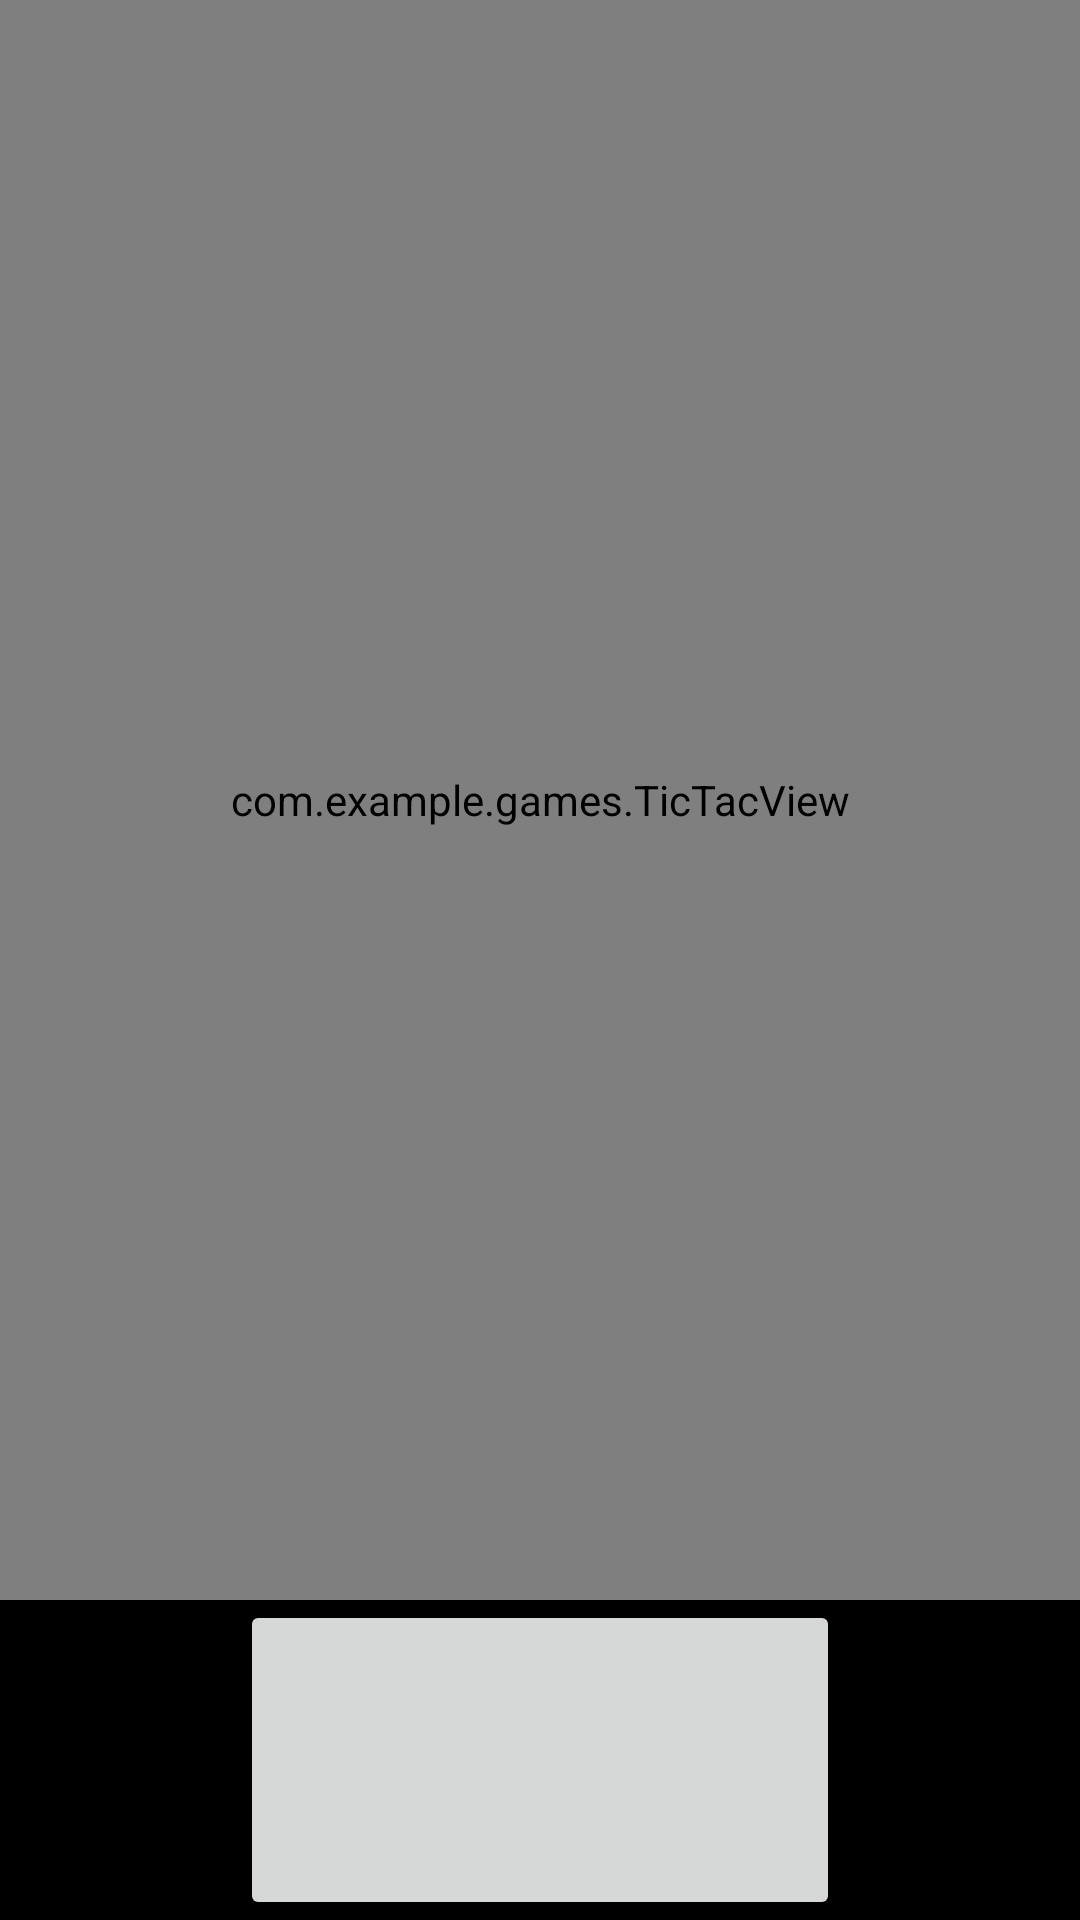

Reconstruct the res/layout file that produces this screen, plus the resources it refers to.
<!-- AndroidManifest.xml: application theme Theme.Games -->
<!-- res/layout/activity_main.xml -->
<?xml version="1.0" encoding="utf-8"?>
<LinearLayout xmlns:android="http://schemas.android.com/apk/res/android"
    xmlns:app="http://schemas.android.com/apk/res-auto"
    xmlns:tools="http://schemas.android.com/tools"
    android:layout_width="match_parent"
    android:layout_height="match_parent"
    android:background="@color/black"
    android:orientation="vertical"
    tools:context=".MainActivity">

    <com.example.games.TicTacView
        android:id="@+id/view"
        android:layout_weight="5"
        android:layout_width="match_parent"
        android:layout_height="0dp" />

    <Button
        android:onClick="onClickRestart"
        android:id="@+id/restart"
        android:layout_weight="1"
        android:layout_width="200dp"
        android:layout_gravity="center"
        android:layout_height="0dp"
        />

</LinearLayout>
<!-- resources referenced by this layout -->
<resources>
  <color name="black">#FF000000</color>
  <style name="Theme.Games" parent="Theme.MaterialComponents.DayNight.NoActionBar">
          
          <item name="colorPrimary">@color/purple_200</item>
          <item name="colorPrimaryVariant">@color/purple_200</item>
          <item name="colorOnPrimary">@color/white</item>
          
          <item name="colorSecondary">@color/teal_700</item>
          <item name="colorSecondaryVariant">@color/teal_700</item>
          <item name="colorOnSecondary">@color/black</item>
          
          <item name="android:statusBarColor" tools:targetApi="l">?attr/colorPrimaryVariant</item>
  
          
      </style>
  <color name="purple_200">#C7C1A6</color>
  <color name="white">#FFFFFFFF</color>
  <color name="teal_700">#141E1E</color>
</resources>
